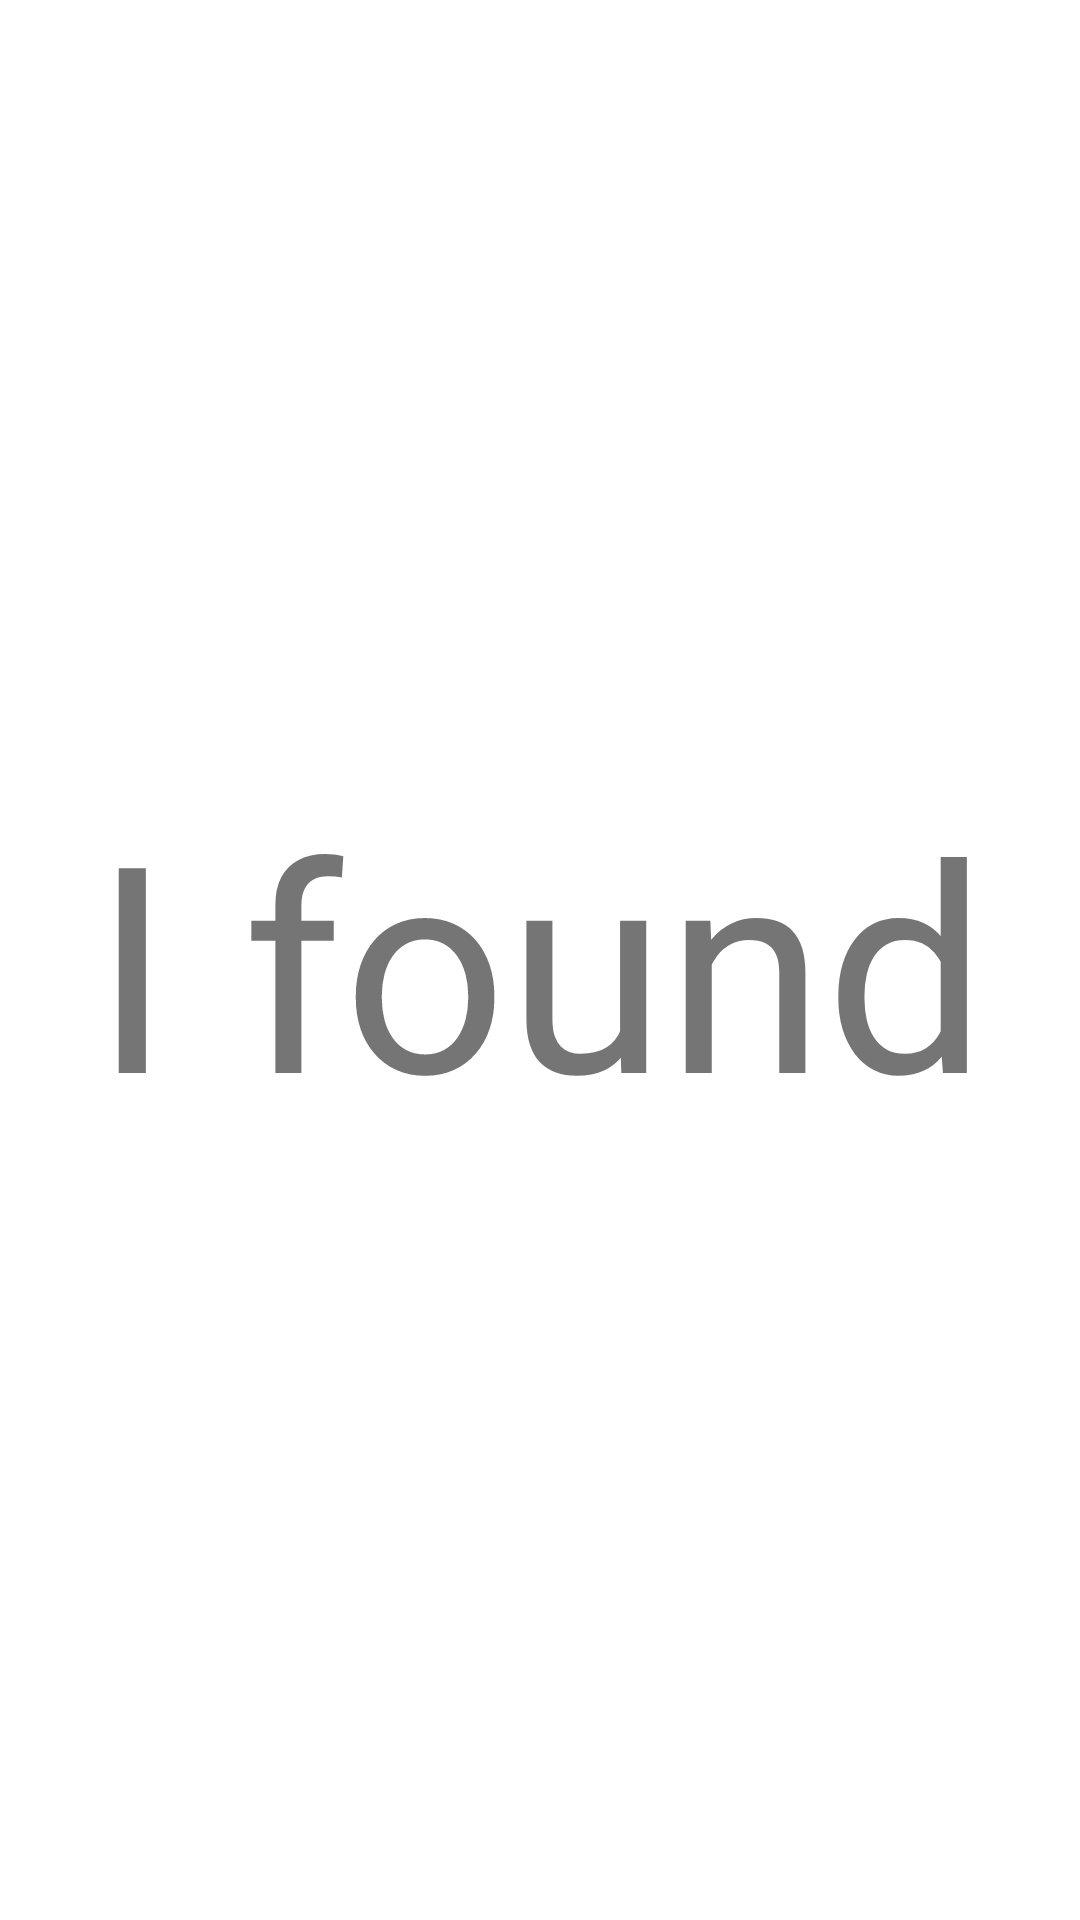

Write the Android layout XML for this screen, with the resource values it uses.
<!-- AndroidManifest.xml: application theme Theme.Mago -->
<!-- res/layout/fragment_i__found.xml -->
<?xml version="1.0" encoding="utf-8"?>
<androidx.constraintlayout.widget.ConstraintLayout xmlns:android="http://schemas.android.com/apk/res/android"
    xmlns:tools="http://schemas.android.com/tools"
    xmlns:app="http://schemas.android.com/apk/res-auto"
    android:layout_width="match_parent"
    android:layout_height="match_parent"
    tools:context=".I_Found">

    <LinearLayout
        android:id="@+id/Fradment_Found"
        android:layout_width="match_parent"
        android:layout_height="wrap_content"
        app:layout_constraintBottom_toBottomOf="parent"
        app:layout_constraintEnd_toStartOf="parent"
        android:orientation="vertical">

    </LinearLayout>

    <TextView
        android:id="@+id/textView"
        android:layout_width="wrap_content"
        android:layout_height="wrap_content"
        android:text="I found"
        android:textSize="96sp"
        app:layout_constraintBottom_toTopOf="@+id/Fradment_Found"
        app:layout_constraintEnd_toEndOf="parent"
        app:layout_constraintStart_toStartOf="parent"
        app:layout_constraintTop_toTopOf="parent" />

</androidx.constraintlayout.widget.ConstraintLayout>
<!-- resources referenced by this layout -->
<resources>
  <style name="Theme.Mago" parent="Theme.MaterialComponents.DayNight.DarkActionBar">
          
          <item name="colorPrimary">@color/amarillo</item>
          <item name="colorPrimaryVariant">@color/amarillo2</item>
          <item name="colorOnPrimary">@color/white</item>
          
          <item name="colorSecondary">@color/teal_200</item>
          <item name="colorSecondaryVariant">@color/teal_700</item>
          <item name="colorOnSecondary">@color/black</item>
          
          <item name="android:statusBarColor" tools:targetApi="l">?attr/colorPrimaryVariant</item>
          
      </style>
  <color name="amarillo">#FAAD3F</color>
  <color name="amarillo2">#FFC107</color>
  <color name="white">#FFFFFFFF</color>
  <color name="teal_200">#FF03DAC5</color>
  <color name="teal_700">#FF018786</color>
  <color name="black">#FF000000</color>
</resources>
